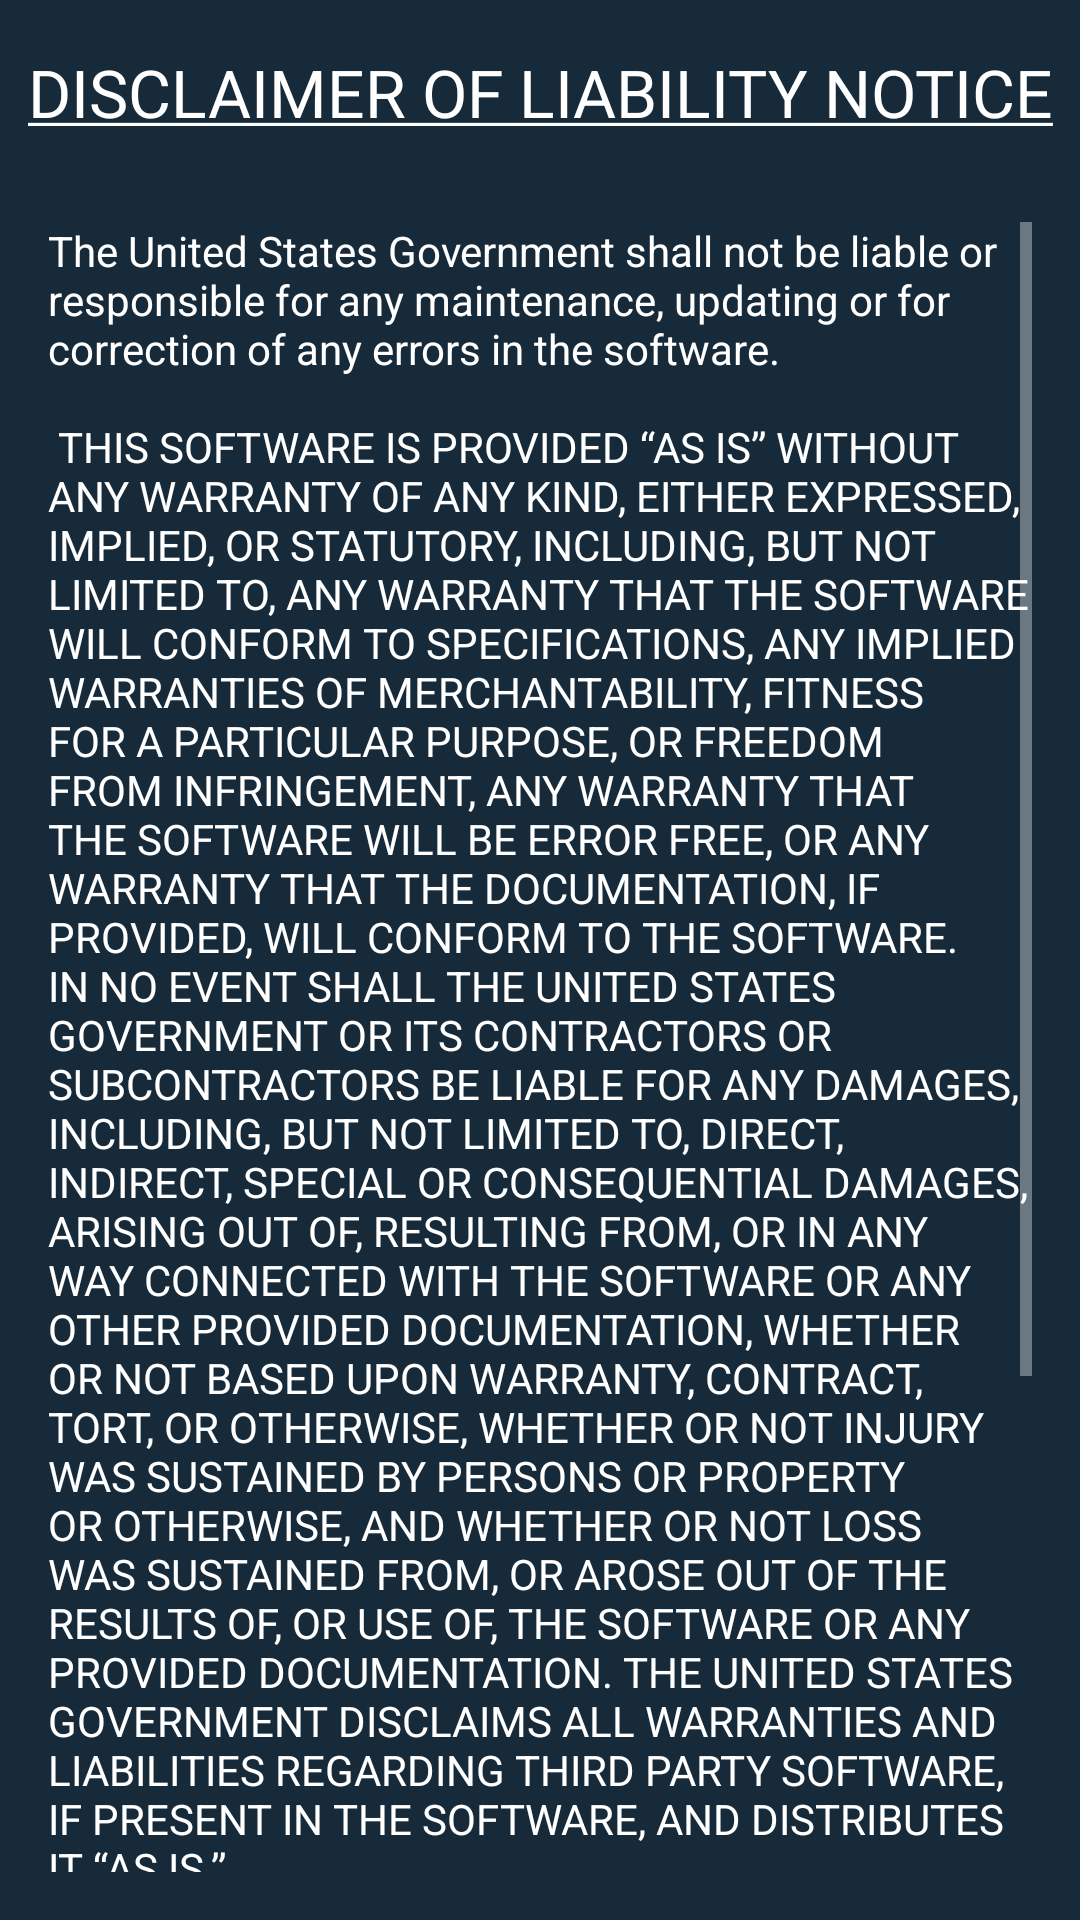

Write the Android layout XML for this screen, with the resource values it uses.
<!-- AndroidManifest.xml: application theme AppTheme -->
<!-- res/layout/activity_liability_notice.xml -->
<?xml version="1.0" encoding="utf-8"?>
<androidx.constraintlayout.widget.ConstraintLayout
    xmlns:android="http://schemas.android.com/apk/res/android"
    xmlns:app="http://schemas.android.com/apk/res-auto"
    xmlns:tools="http://schemas.android.com/tools"
    android:layout_width="match_parent"
    android:layout_height="match_parent"
    tools:context=".LiabilityNoticeActivity">

    <TextView
        android:id="@+id/activity_liability_notice_title_ui"
        android:layout_width="0dp"
        android:layout_height="26dp"
        android:layout_marginEnd="8dp"
        android:layout_marginStart="8dp"
        android:layout_marginTop="16dp"
        android:gravity="center"
        android:text="@string/activity_liability_notice_title_text"
        android:textAppearance="@style/TextAppearance.AppCompat.Large"
        app:layout_constraintEnd_toEndOf="parent"
        app:layout_constraintStart_toStartOf="parent"
        app:layout_constraintTop_toTopOf="parent"/>

    <TextView
        android:id="@+id/activity_liability_notice_body_ui"
        android:layout_width="0dp"
        android:layout_height="0dp"
        android:layout_marginBottom="16dp"
        android:layout_marginEnd="16dp"
        android:layout_marginStart="16dp"
        android:layout_marginTop="32dp"
        android:scrollbars="vertical"
        android:text="@string/activity_liability_notice_body_text"
        android:textAppearance="@style/TextAppearance.AppCompat.Body1"
        app:layout_constraintBottom_toBottomOf="parent"
        app:layout_constraintEnd_toEndOf="parent"
        app:layout_constraintStart_toStartOf="parent"
        app:layout_constraintTop_toBottomOf="@+id/activity_liability_notice_title_ui"/>
</androidx.constraintlayout.widget.ConstraintLayout>
<!-- resources referenced by this layout -->
<resources>
  <string name="activity_liability_notice_body_text">
          The United States Government shall not be liable or responsible for any maintenance, updating or for correction of any errors in the software.\n\n
  
          THIS SOFTWARE IS PROVIDED “AS IS” WITHOUT ANY WARRANTY OF ANY KIND, EITHER EXPRESSED, IMPLIED, OR STATUTORY,
          INCLUDING, BUT NOT LIMITED TO, ANY WARRANTY THAT THE SOFTWARE WILL CONFORM TO SPECIFICATIONS, ANY IMPLIED WARRANTIES OF MERCHANTABILITY, FITNESS FOR A
          PARTICULAR PURPOSE, OR FREEDOM FROM INFRINGEMENT, ANY WARRANTY THAT THE SOFTWARE WILL BE ERROR FREE, OR ANY WARRANTY THAT THE DOCUMENTATION, IF PROVIDED,
          WILL CONFORM TO THE SOFTWARE.  IN NO EVENT SHALL THE UNITED STATES GOVERNMENT OR ITS CONTRACTORS OR SUBCONTRACTORS BE LIABLE FOR ANY DAMAGES, INCLUDING,
          BUT NOT LIMITED TO, DIRECT, INDIRECT, SPECIAL OR CONSEQUENTIAL DAMAGES, ARISING OUT OF, RESULTING FROM, OR IN ANY WAY CONNECTED WITH THE SOFTWARE OR ANY
          OTHER PROVIDED DOCUMENTATION, WHETHER OR NOT BASED UPON WARRANTY, CONTRACT, TORT, OR OTHERWISE, WHETHER OR NOT INJURY WAS SUSTAINED BY PERSONS OR PROPERTY
          OR OTHERWISE, AND WHETHER OR NOT LOSS WAS SUSTAINED FROM, OR AROSE OUT OF THE RESULTS OF, OR USE OF, THE SOFTWARE OR ANY PROVIDED DOCUMENTATION. THE
          UNITED STATES GOVERNMENT DISCLAIMS ALL WARRANTIES AND LIABILITIES REGARDING THIRD PARTY SOFTWARE, IF PRESENT IN THE SOFTWARE, AND DISTRIBUTES IT “AS IS.”\n\n
  
          LICENSEE AGREES TO WAIVE ANY AND ALL CLAIMS AGAINST THE U.S. GOVERNMENT AND THE UNITED STATES GOVERNMENT’S CONTRACTORS AND SUBCONTRACTORS, AND SHALL
          INDEMNIFY AND HOLD HARMLESS THE U.S. GOVERNMENT AND THE UNITED STATES GOVERNMENT’S CONTRACTORS AND SUBCONTRACTORS FOR ANY LIABILITIES, DEMANDS, DAMAGES,
          EXPENSES, OR LOSSES THAT MAY ARISE FROM RECIPIENT’S USE OF THE SOFTWARE OR PROVIDED DOCUMENTATION, INCLUDING ANY LIABILITIES OR DAMAGES FROM PRODUCTS BASED
          ON, OR RESULTING FROM, THE USE THEREOF.
      </string>
  <string name="activity_liability_notice_title_text"><u>DISCLAIMER OF LIABILITY NOTICE</u></string>
  <style name="AppTheme" parent="Theme.AppCompat">
          
          <item name="colorPrimary">@color/colorPrimary</item>
          <item name="colorPrimaryDark">@color/colorPrimaryDark</item>
          <item name="colorAccent">@color/colorAccent</item>
  
          <item name="android:windowBackground">@color/colorActivityBackground</item>
      </style>
  <color name="colorPrimary">#071A29</color>
  <color name="colorPrimaryDark">#111111</color>
  <color name="colorAccent">#00ff00</color>
  <color name="colorActivityBackground">#172A39</color>
</resources>
